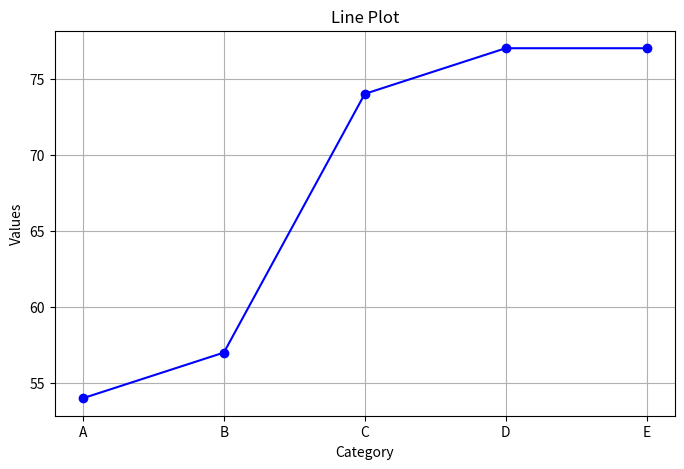
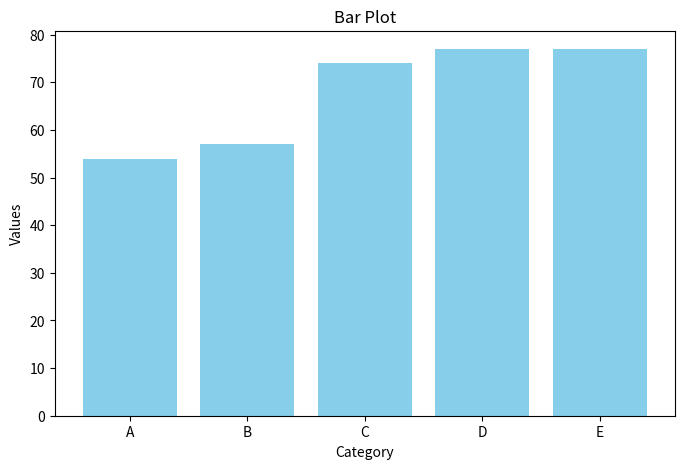
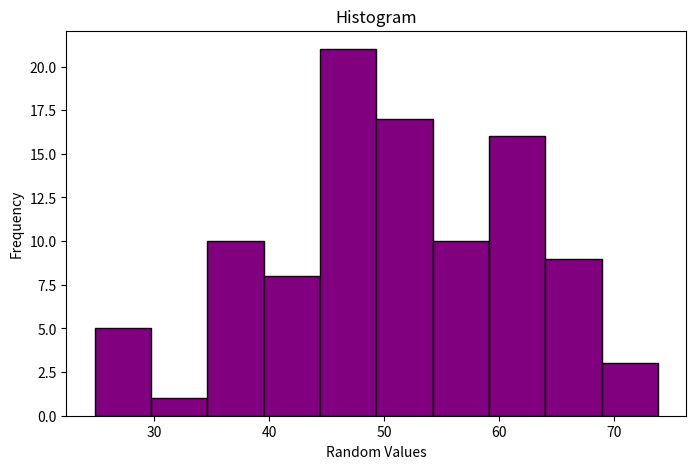
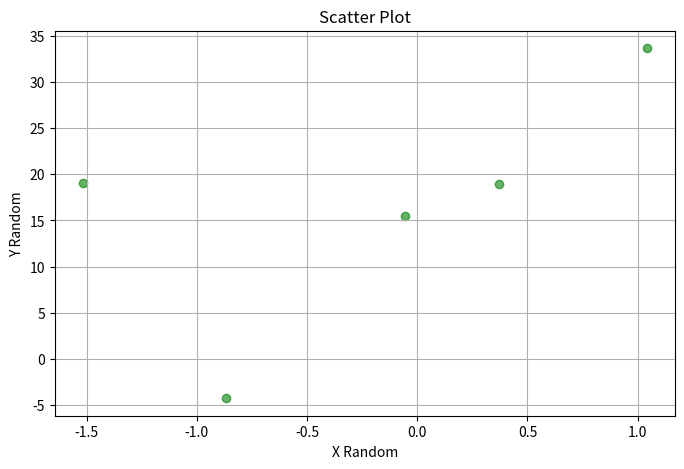
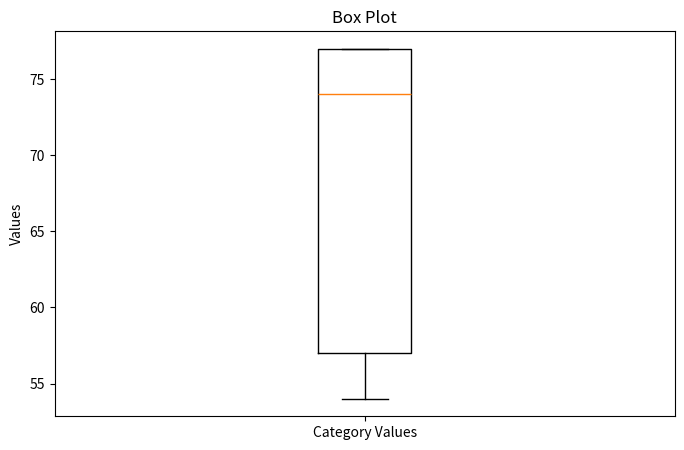
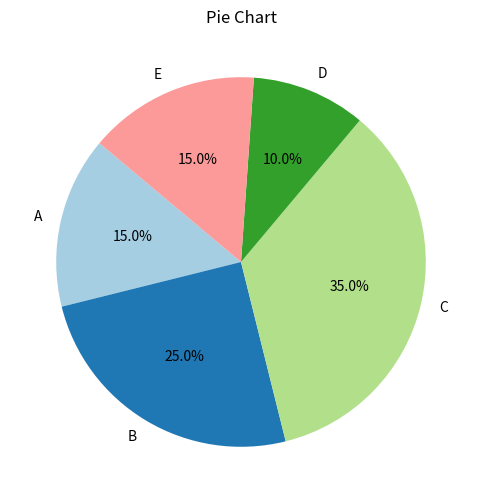

Python code for these plots, in order:
import numpy as np
import pandas as pd
import matplotlib.pyplot as plt

# Creating a sample dataset with consistent lengths for demonstration
np.random.seed(0)
data = pd.DataFrame({
    'Category': ['A', 'B', 'C', 'D', 'E'],
    'Values': np.random.randint(10, 100, 5),          # 5 elements
    'Random_Scatter_X': np.random.randn(5),           # 5 elements
    'Random_Scatter_Y': np.random.randn(5) * 10 + 20, # 5 elements
    'Pie_Values': [15, 25, 35, 10, 15]                # 5 elements
})

# 1. Line Plot
def line_plot():
    plt.figure(figsize=(8, 5))
    plt.plot(data['Category'], data['Values'], marker='o', color='b')
    plt.title("Line Plot")
    plt.xlabel("Category")
    plt.ylabel("Values")
    plt.grid(True)
    plt.savefig("line_plot.png")
    plt.show()

# 2. Bar Plot
def bar_plot():
    plt.figure(figsize=(8, 5))
    plt.bar(data['Category'], data['Values'], color='skyblue')
    plt.title("Bar Plot")
    plt.xlabel("Category")
    plt.ylabel("Values")
    plt.savefig("bar_plot.png")
    plt.show()

# 3. Histogram (using generated random data for histogram separately)
def histogram():
    random_hist = np.random.normal(loc=50, scale=10, size=100)  # Separate array for histogram
    plt.figure(figsize=(8, 5))
    plt.hist(random_hist, bins=10, color='purple', edgecolor='black')
    plt.title("Histogram")
    plt.xlabel("Random Values")
    plt.ylabel("Frequency")
    plt.savefig("histogram.png")
    plt.show()

# 4. Scatter Plot
def scatter_plot():
    plt.figure(figsize=(8, 5))
    plt.scatter(data['Random_Scatter_X'], data['Random_Scatter_Y'], color='green', alpha=0.6)
    plt.title("Scatter Plot")
    plt.xlabel("X Random")
    plt.ylabel("Y Random")
    plt.grid(True)
    plt.savefig("scatter_plot.png")
    plt.show()

# 5. Box Plot
def box_plot():
    plt.figure(figsize=(8, 5))
    plt.boxplot(data['Values'], labels=['Category Values'])
    plt.title("Box Plot")
    plt.ylabel("Values")
    plt.savefig("box_plot.png")
    plt.show()

# 6. Pie Chart
def pie_chart():
    plt.figure(figsize=(6, 6))
    plt.pie(data['Pie_Values'], labels=data['Category'], autopct='%1.1f%%', startangle=140, colors=plt.cm.Paired.colors)
    plt.title("Pie Chart")
    plt.savefig("pie_chart.png")
    plt.show()

# Running each plot function to display and save
line_plot()
bar_plot()
histogram()
scatter_plot()
box_plot()
pie_chart()
